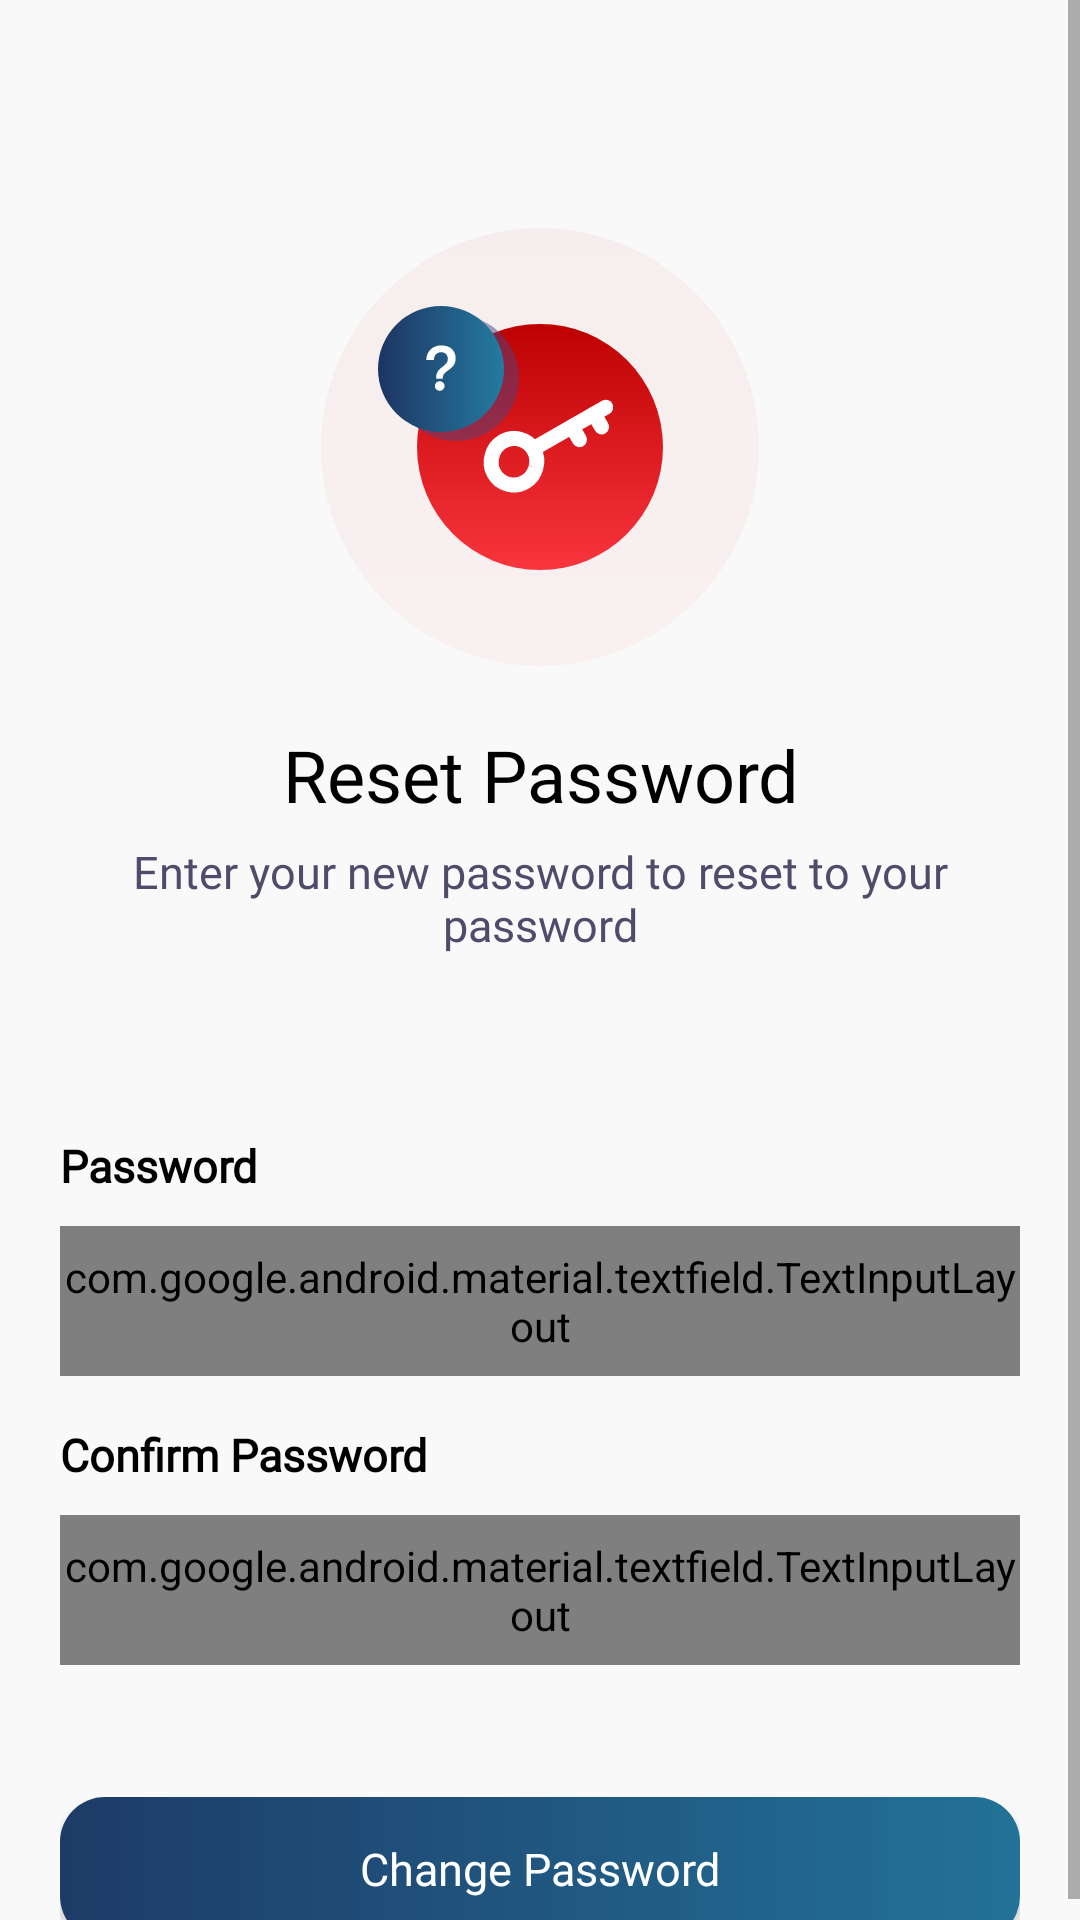

Android layout source for this screen:
<!-- AndroidManifest.xml: application theme MainImUi -->
<!-- res/layout/activity_reset_password.xml -->
<?xml version="1.0" encoding="utf-8"?>
<ScrollView xmlns:android="http://schemas.android.com/apk/res/android"
    xmlns:app="http://schemas.android.com/apk/res-auto"
    xmlns:tools="http://schemas.android.com/tools"
    android:layout_width="match_parent"
    android:layout_height="match_parent"
    android:layout_marginBottom="20dp"
    android:fillViewport="true"
    tools:context=".activity.auth.ResetPasswordActivity">

    <androidx.constraintlayout.widget.ConstraintLayout
        android:id="@+id/resetMain"
        android:layout_width="match_parent"
        android:layout_height="match_parent"
        android:background="@color/background"
        android:paddingHorizontal="@dimen/dimen20">

        <ImageView
            android:id="@+id/ivLogo"
            android:layout_width="wrap_content"
            android:layout_height="wrap_content"
            android:layout_marginTop="@dimen/dimen76"
            android:contentDescription="Logo"
            android:src="@drawable/ic_forgot_password"
            app:layout_constraintEnd_toEndOf="parent"
            app:layout_constraintStart_toStartOf="parent"
            app:layout_constraintTop_toTopOf="parent" />

        <TextView
            android:id="@+id/tvWelcomeBack"
            style="@style/_regular_24"
            android:layout_width="wrap_content"
            android:layout_height="wrap_content"
            android:layout_marginTop="@dimen/dimen20"
            android:gravity="center"
            android:text="Reset Password"
            app:layout_constraintEnd_toEndOf="parent"
            app:layout_constraintStart_toStartOf="parent"
            app:layout_constraintTop_toBottomOf="@+id/ivLogo" />

        <TextView
            android:id="@+id/tvDescription"
            android:layout_width="0dp"
            android:layout_height="wrap_content"
            android:layout_marginTop="@dimen/dimen6"
            android:fontFamily="@font/satoshi_regular"
            android:text="Enter your new password to reset to your password"
            android:textAlignment="center"
            android:textColor="@color/secondary"
            android:textSize="15sp"
            app:layout_constraintEnd_toEndOf="parent"
            app:layout_constraintStart_toStartOf="parent"
            app:layout_constraintTop_toBottomOf="@+id/tvWelcomeBack" />

        <TextView
            android:id="@+id/tvPassword"
            android:layout_width="wrap_content"
            android:layout_height="wrap_content"
            android:layout_marginTop="@dimen/dimen60"
            android:fontFamily="@font/satoshi_regular"
            android:text="@string/password"
            android:textColor="@color/black"
            android:textSize="15sp"
            android:textStyle="bold"
            app:layout_constraintStart_toStartOf="parent"
            app:layout_constraintTop_toBottomOf="@+id/tvDescription" />

        <com.google.android.material.textfield.TextInputLayout
            android:id="@+id/tilPassword"
            style="@style/Widget.MaterialComponents.TextInputLayout.OutlinedBox"
            android:layout_width="0dp"
            android:layout_height="@dimen/dimen50"
            android:layout_marginTop="@dimen/dimen10"
            android:background="@null"
            app:boxBackgroundMode="none"
            app:hintEnabled="false"
            app:layout_constraintEnd_toEndOf="parent"
            app:layout_constraintStart_toStartOf="parent"
            app:layout_constraintTop_toBottomOf="@id/tvPassword"
            app:passwordToggleDrawable="@drawable/selector_eye"
            app:passwordToggleEnabled="true">

            <com.google.android.material.textfield.TextInputEditText
                android:id="@+id/etPassword"
                style="@style/_regularS_14"
                android:layout_width="match_parent"
                android:layout_height="wrap_content"
                android:background="@drawable/white_10"
                android:hint="@string/password"
                android:inputType="textPassword"
                android:textColorHint="@color/hint" />

        </com.google.android.material.textfield.TextInputLayout>

        <TextView
            android:id="@+id/tvConfirmPassword"
            android:layout_width="wrap_content"
            android:layout_height="wrap_content"
            android:layout_marginTop="@dimen/dimen16"
            android:fontFamily="@font/satoshi_regular"
            android:text="Confirm Password"
            android:textColor="@color/black"
            android:textSize="15sp"
            android:textStyle="bold"
            app:layout_constraintStart_toStartOf="parent"
            app:layout_constraintTop_toBottomOf="@+id/tilPassword" />

        <com.google.android.material.textfield.TextInputLayout
            android:id="@+id/tilConfirmPassword"
            style="@style/Widget.MaterialComponents.TextInputLayout.OutlinedBox"
            android:layout_width="0dp"
            android:layout_height="@dimen/dimen50"
            android:layout_marginTop="@dimen/dimen10"
            android:background="@null"
            app:boxBackgroundMode="none"
            app:hintEnabled="false"
            app:layout_constraintEnd_toEndOf="parent"
            app:layout_constraintStart_toStartOf="parent"
            app:layout_constraintTop_toBottomOf="@id/tvConfirmPassword"
            app:passwordToggleDrawable="@drawable/selector_eye"
            app:passwordToggleEnabled="true">

            <com.google.android.material.textfield.TextInputEditText
                android:id="@+id/etConfirmPassword"
                style="@style/_regularS_14"
                android:layout_width="match_parent"
                android:layout_height="wrap_content"
                android:background="@drawable/white_10"
                android:gravity="center_vertical"
                android:hint="Confirm Password"
                android:inputType="textPassword"
                android:textColorHint="@color/hint" />

        </com.google.android.material.textfield.TextInputLayout>

        <androidx.appcompat.widget.AppCompatButton
            android:id="@+id/btnLogin"
            android:layout_width="0dp"
            android:layout_height="wrap_content"
            android:layout_marginTop="@dimen/dimen44"
            android:background="@drawable/blue_gradient_15"
            android:fontFamily="@font/satoshi_regular"
            android:text="Change Password"
            android:textAllCaps="false"
            android:textColor="@color/white"
            android:textSize="15sp"
            app:layout_constraintEnd_toEndOf="parent"
            app:layout_constraintStart_toStartOf="parent"
            app:layout_constraintTop_toBottomOf="@+id/tilConfirmPassword" />

    </androidx.constraintlayout.widget.ConstraintLayout>

</ScrollView>
<!-- resources referenced by this layout -->
<resources>
  <color name="background">#F9F9F9</color>
  <color name="black">#FF000000</color>
  <color name="hint">#524B6B</color>
  <color name="secondary">#514B6B</color>
  <color name="white">#FFFFFFFF</color>
  <dimen name="dimen10">10dp</dimen>
  <dimen name="dimen16">16dp</dimen>
  <dimen name="dimen20">20dp</dimen>
  <dimen name="dimen44">44dp</dimen>
  <dimen name="dimen50">50dp</dimen>
  <dimen name="dimen6">6dp</dimen>
  <dimen name="dimen60">60dp</dimen>
  <dimen name="dimen76">76dp</dimen>
  <!-- drawable blue_gradient_15 (drawable) -->
  <?xml version="1.0" encoding="utf-8"?>
  <shape android:shape="rectangle" xmlns:android="http://schemas.android.com/apk/res/android">
  <corners android:radius="@dimen/dimen15"/>
      <gradient android:startColor="@color/blue_dark"
      android:endColor="@color/blue_light"/>
  </shape>
  <!-- drawable ic_forgot_password: vector/xml drawable (drawable, 3419 chars, omitted) -->
  <!-- drawable selector_eye (drawable) -->
  <?xml version="1.0" encoding="utf-8"?>
  <selector xmlns:android="http://schemas.android.com/apk/res/android">
      <item android:drawable="@drawable/ic_eye_visible" android:state_checked="true" />
      <item android:drawable="@drawable/ic_eye_hide" android:state_checked="false" />
  </selector>
  <!-- drawable white_10 (drawable) -->
  <?xml version="1.0" encoding="utf-8"?>
  <shape xmlns:android="http://schemas.android.com/apk/res/android"
      android:shape="rectangle">
      <solid android:color="@color/white" />
      <corners android:radius="@dimen/dimen10" />
  </shape>
  <string name="password">Password</string>
  <style name="_regularS_14">
          <item name="fontFamily">@font/satoshi_regular</item>
          <item name="android:textColor">@color/black</item>
          <item name="android:textSize">14sp</item>
      </style>
  <style name="_regular_24">
          <item name="fontFamily">@font/playfair_display_black</item>
          <item name="android:textColor">@color/black</item>
          <item name="android:textSize">24sp</item>
      </style>
  <style name="MainImUi" parent="Theme.MaterialComponents.Light.NoActionBar">
          <item name="colorPrimary">@color/colorPrimary</item>
          <item name="colorPrimaryDark">@color/colorPrimaryDark</item>
          <item name="colorAccent">@color/colorAccent</item>
      </style>
  <dimen name="dimen15">15dp</dimen>
  <color name="blue_dark">#1D3B67</color>
  <color name="blue_light">#237298</color>
  <!-- drawable ic_eye_visible (drawable) -->
  <vector xmlns:android="http://schemas.android.com/apk/res/android"
      android:width="24dp"
      android:height="24dp"
      android:viewportWidth="24"
      android:viewportHeight="24">
    <path
        android:pathData="M8.25,11.25C8.25,9.179 9.929,7.5 12,7.5C14.071,7.5 15.75,9.179 15.75,11.25C15.75,13.321 14.071,15 12,15C9.929,15 8.25,13.321 8.25,11.25Z"
        android:strokeWidth="1.5"
        android:fillColor="#00000000"
        android:strokeColor="#60778C"/>
    <group>
      <clip-path
          android:pathData="M23.255,11.25C21.475,15.648 17.164,18.75 12.128,18.75C7.092,18.75 2.78,15.648 1,11.25C2.78,6.852 7.092,3.75 12.128,3.75C17.164,3.75 21.475,6.852 23.255,11.25Z"
          android:fillType="evenOdd"/>
      <path
          android:pathData="M23.255,11.25L24.646,11.813L24.874,11.25L24.646,10.687L23.255,11.25ZM1,11.25L-0.39,10.687L-0.618,11.25L-0.39,11.813L1,11.25ZM21.865,10.687C20.306,14.538 16.532,17.25 12.128,17.25V20.25C17.796,20.25 22.644,16.757 24.646,11.813L21.865,10.687ZM12.128,17.25C7.724,17.25 3.949,14.538 2.39,10.687L-0.39,11.813C1.611,16.757 6.46,20.25 12.128,20.25V17.25ZM2.39,11.813C3.949,7.962 7.724,5.25 12.128,5.25V2.25C6.46,2.25 1.611,5.742 -0.39,10.687L2.39,11.813ZM12.128,5.25C16.532,5.25 20.306,7.962 21.865,11.813L24.646,10.687C22.644,5.742 17.796,2.25 12.128,2.25V5.25Z"
          android:fillColor="#60778C"/>
    </group>
  </vector>
  <color name="colorPrimary">#1b434d</color>
  <color name="colorPrimaryDark">#1b434d</color>
  <color name="colorAccent">#1b434d</color>
</resources>
